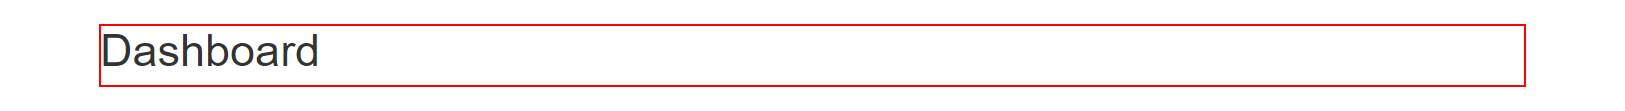
Task: The given process has to navigate to ACME website, get all the WI4 work items, get the vendor ID for each work item, download the Monthly Report and merge them into a Yearly Report that has to be uploaded to ACME.
Workflow: ACME_Login_TestCase

Step 1: find the heading in window 'ACME System 1 - Dashboard' (chrome.exe)
